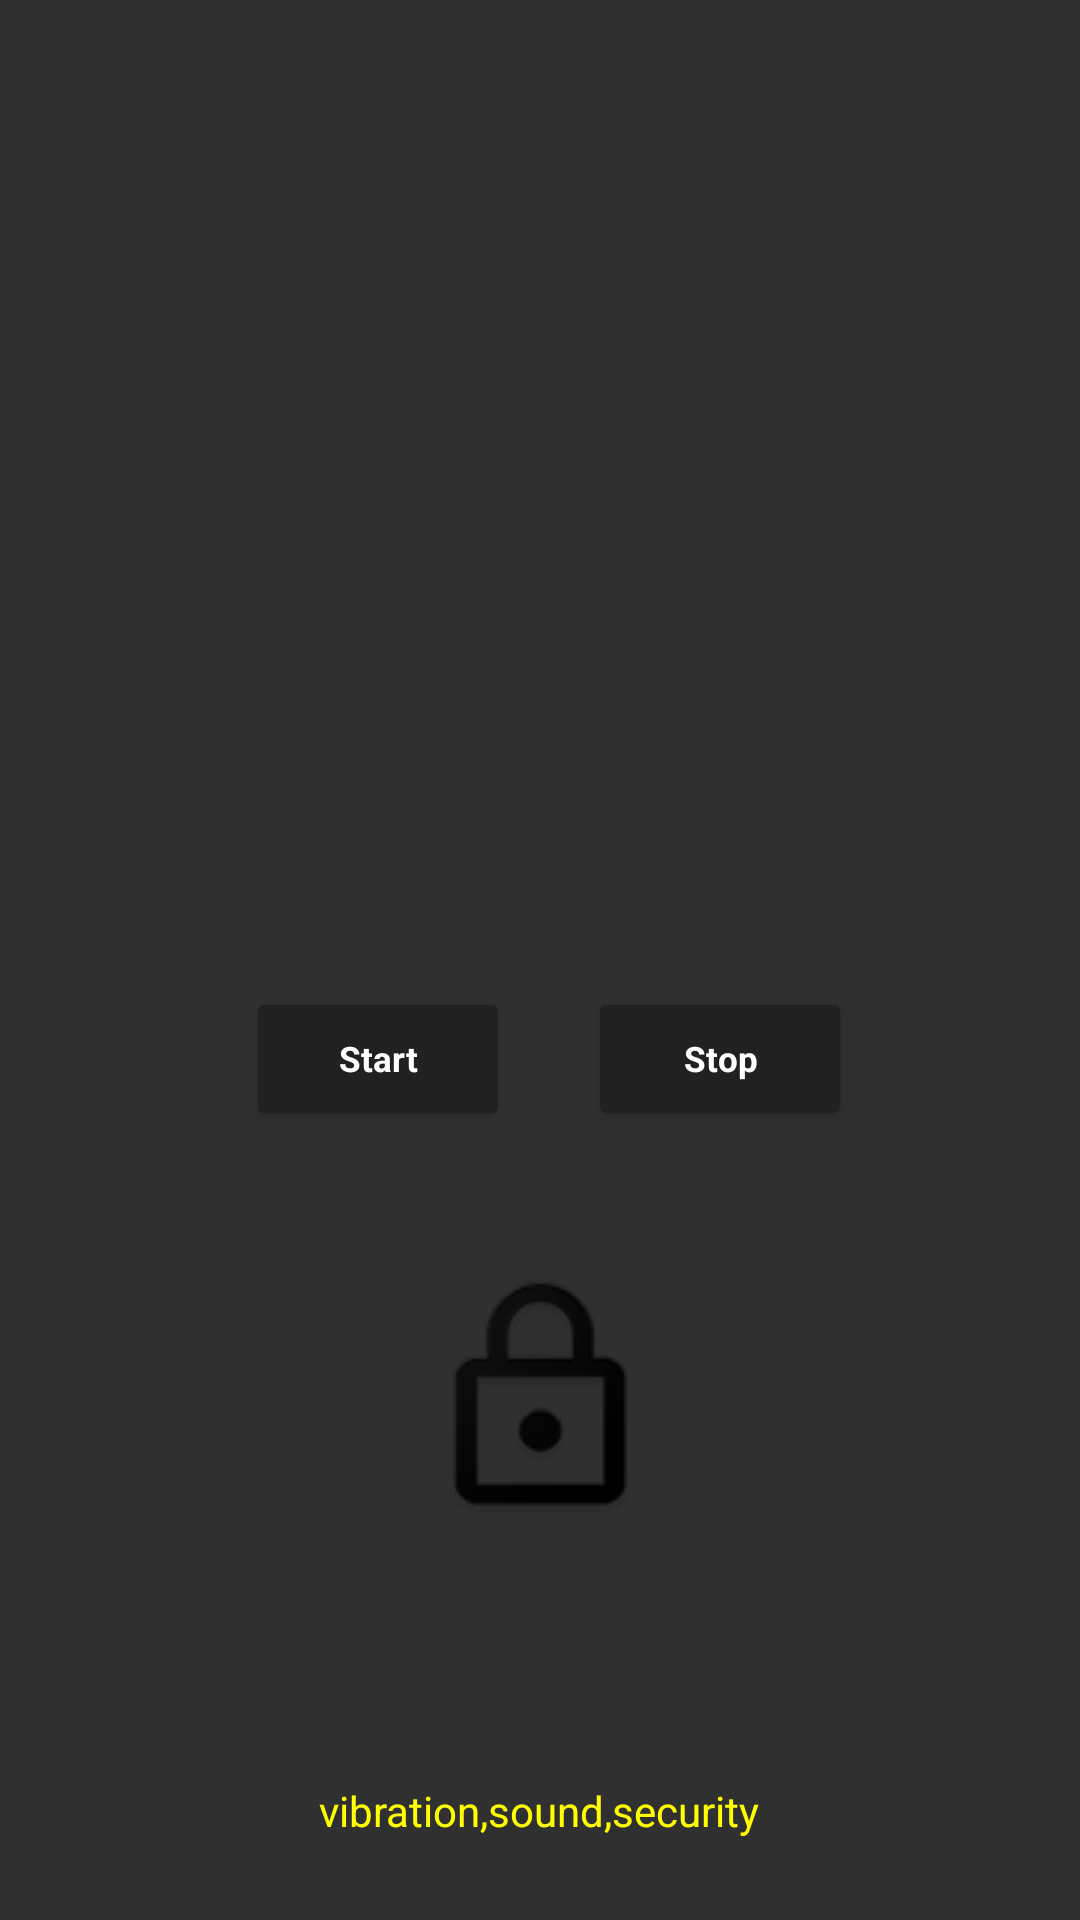

Produce the Android XML layout that renders to this screen, including the resource entries it uses.
<!-- AndroidManifest.xml: application theme AppTheme -->
<!-- res/layout/activity_start.xml -->
<?xml version="1.0" encoding="utf-8"?>
<RelativeLayout
    xmlns:android="http://schemas.android.com/apk/res/android"
    xmlns:tools="http://schemas.android.com/tools"
    xmlns:app="http://schemas.android.com/apk/res-auto"
    android:layout_width="match_parent"
    android:layout_height="match_parent"
    tools:context="com.splash.arun.los.Monitor"
    android:orientation="vertical">


    <ImageView
        android:id="@+id/imageView"
        android:layout_width="match_parent"
        android:layout_height="match_parent"
        android:layout_alignParentTop="true"
        android:layout_alignParentStart="true"/>

    <ImageView
        android:id="@+id/imageView1"
        android:layout_width="match_parent"
        android:layout_height="match_parent"
        android:layout_alignParentTop="true"
        android:layout_alignParentStart="true"/>

    <ImageView
        android:id="@+id/imageView2"
        android:layout_width="match_parent"
        android:layout_height="match_parent"
        android:layout_alignParentTop="true"
        android:layout_alignParentStart="true"/>

    <Button
        android:id="@+id/start_button"
        android:layout_width="wrap_content"
        android:layout_height="wrap_content"
        android:layout_gravity="center"
        android:text="Start"
        android:layout_alignBaseline="@+id/stop_button"
        android:layout_alignBottom="@+id/stop_button"
        android:layout_toStartOf="@+id/stop_button"/>

    <Button
        android:layout_width="wrap_content"
        android:layout_height="wrap_content"
        android:id="@+id/stop_button"
        android:layout_gravity="center"
        android:text="Stop"
        android:layout_marginBottom="37dp"
        android:layout_marginStart="26dp"
        android:layout_above="@+id/lock_button"
        android:layout_alignStart="@+id/text1"/>
    <ImageButton
        android:id="@+id/lock_button"
        android:layout_width="wrap_content"
        android:layout_height="wrap_content"
        android:text="lock"
        android:background="#00000000"
        android:src="@drawable/lock"
        android:layout_marginBottom="80dp"
        android:layout_above="@+id/localinfo"
        android:layout_centerHorizontal="true"/>

    <TextView
        android:layout_width="wrap_content"
        android:layout_height="wrap_content"
        android:layout_gravity="center"
        android:id="@+id/text2"
        tools:text="helloworld"
        android:textColor="#FFFFFF"
        android:layout_alignParentTop="true"
        android:layout_marginStart="90dp"
        android:layout_marginTop="21dp"
        android:textAlignment="center"
        />

    <TextView
        android:id="@+id/text1"
        android:layout_width="wrap_content"
        android:layout_height="wrap_content"
        android:layout_gravity="center"
        android:textColor="#FFFFFF"
        tools:text="helloworld"
        android:layout_marginStart="170dp"
        android:layout_below="@+id/text2"
        android:textAlignment="center"/>
    <TextView
        android:layout_width="wrap_content"
        android:layout_height="wrap_content"
        android:text="vibration,sound,security"
        android:textColor="#FFFF00"
        android:id="@+id/localinfo"
        android:layout_marginBottom="27dp"
        android:layout_alignParentBottom="true"
        android:layout_centerHorizontal="true"/>

</RelativeLayout>
<!-- resources referenced by this layout -->
<resources>
  <!-- drawable lock: png bitmap (drawable, 18076 bytes) -->
  <style name="AppTheme" parent="Theme.AppCompat.Light">
          
          <item name="colorPrimary">#212121</item>
          <item name="colorPrimaryDark">@color/primaryDark</item>
          <item name="colorAccent">@color/colorAccent</item>
          <item name="colorControlHighlight">#ffffff</item>
          <item name="colorControlActivated">#000000</item>
          <item name="android:navigationBarColor">@color/primary</item>
          <item name="android:statusBarColor">#000000</item>
          <item name="android:windowBackground">@color/primary</item>
          <item name="android:colorButtonNormal">#212121</item>
          <item name="android:textAppearanceButton">@style/hello</item>
          <item name="spinnerStyle">@style/Widget.AppCompat.Spinner</item>
      </style>
  <color name="primaryDark">#ffffff</color>
  <color name="colorAccent">#E0E0E0</color>
  <color name="primary">#303030</color>
  <style name="hello">
          <item name="android:textSize">35px</item>
          <item name="android:textStyle">bold</item>
          <item name="android:textAllCaps">false</item>
          <item name="android:textColor">#ffffff</item>
          <item name="android:fontFamily" />
      </style>
</resources>
